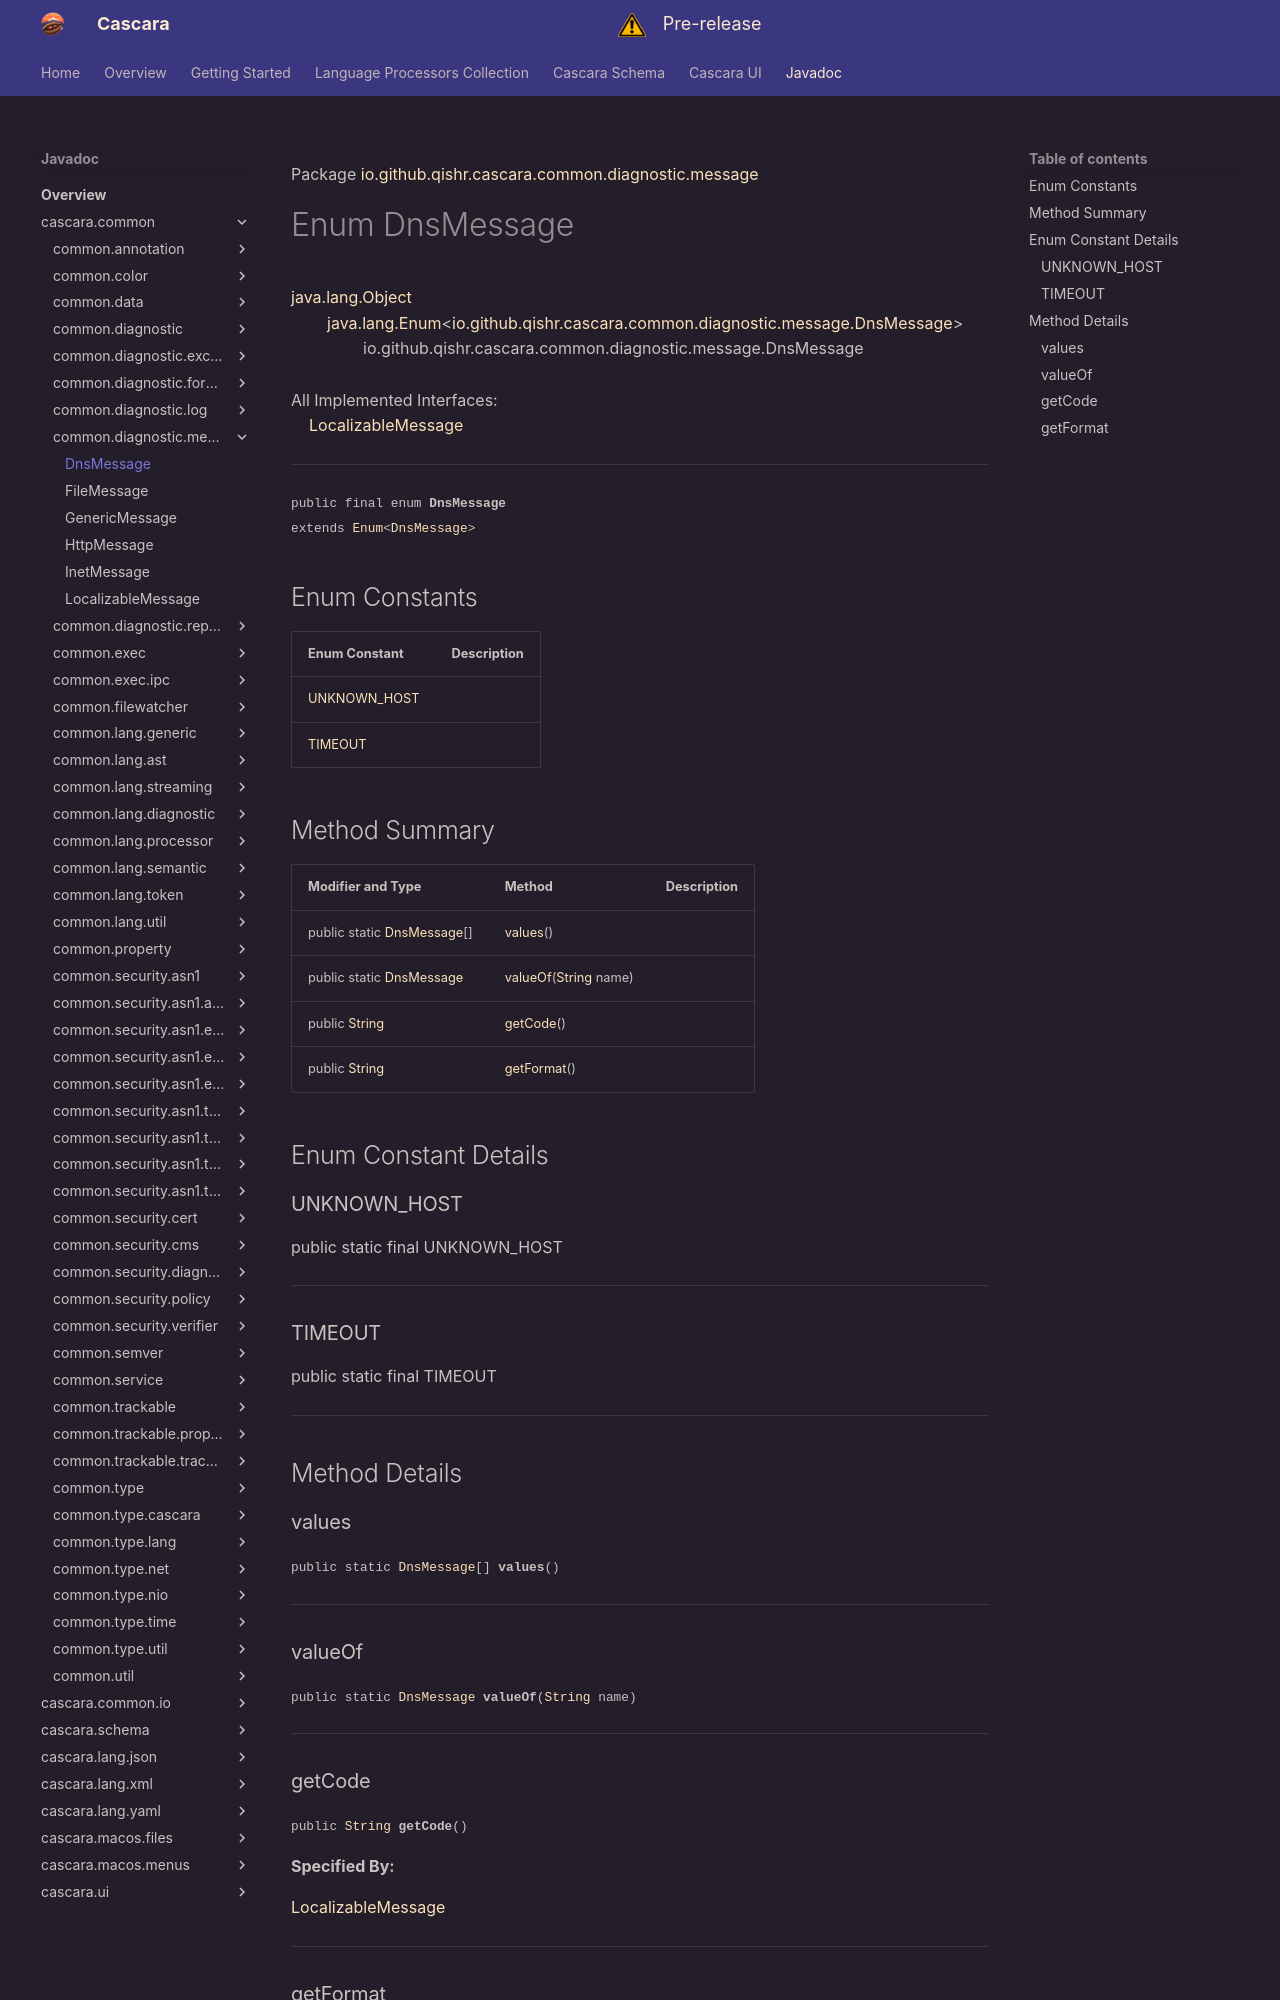

repository: qishr/qishr.github.io · page: javadoc/latest/cascara.common/io/github/qishr/cascara/common/diagnostic/message/DnsMessage/index.html · generator: mkdocs

Package [io.github.qishr.cascara.common.diagnostic.message](index.md)

# Enum DnsMessage
[java.lang.Object](https://docs.oracle.com/en/java/javase/24/docs/api/java.base/java/lang/Object.html)<br/>
        [java.lang.Enum](https://docs.oracle.com/en/java/javase/24/docs/api/java.base/java/lang/Enum.html)<[io.github.qishr.cascara.common.diagnostic.message.DnsMessage](../../../../../../../io/github/qishr/cascara/common/diagnostic/message/DnsMessage.md)><br/>
                io.github.qishr.cascara.common.diagnostic.message.DnsMessage<br/>
<br/>
All Implemented Interfaces:<br/>
    [LocalizableMessage](../../../../../../../io/github/qishr/cascara/common/diagnostic/message/LocalizableMessage.md)


----

<span style="font-family: monospace; font-size: 80%;">public final enum __DnsMessage__<br/>extends [Enum](https://docs.oracle.com/en/java/javase/24/docs/api/java.base/java/lang/Enum.html)<[DnsMessage](../../../../../../../io/github/qishr/cascara/common/diagnostic/message/DnsMessage.md)>
</span>


##Enum Constants

| Enum Constant                 | Description |
|-------------------------------|-------------|
| [UNKNOWN_HOST](#unknown_host) |             |
| [TIMEOUT](#timeout)           |             |



## Method Summary

| Modifier and Type                                                                                                  | Method                                                                                                                 | Description |
|--------------------------------------------------------------------------------------------------------------------|------------------------------------------------------------------------------------------------------------------------|-------------|
| public static [DnsMessage](../../../../../../../io/github/qishr/cascara/common/diagnostic/message/DnsMessage.md)[] | [values](#values)()                                                                                                    |             |
| public static [DnsMessage](../../../../../../../io/github/qishr/cascara/common/diagnostic/message/DnsMessage.md)   | [valueOf](#valueof)([String](https://docs.oracle.com/en/java/javase/24/docs/api/java.base/java/lang/String.html) name) |             |
| public [String](https://docs.oracle.com/en/java/javase/24/docs/api/java.base/java/lang/String.html)                | [getCode](#getcode)()                                                                                                  |             |
| public [String](https://docs.oracle.com/en/java/javase/24/docs/api/java.base/java/lang/String.html)                | [getFormat](#getformat)()                                                                                              |             |



## Enum Constant Details

### UNKNOWN_HOST

public static final  UNKNOWN_HOST




---

### TIMEOUT

public static final  TIMEOUT




---


## Method Details

### values

<span style="font-family: monospace; font-size: 80%;">public static [DnsMessage](../../../../../../../io/github/qishr/cascara/common/diagnostic/message/DnsMessage.md)[] __values__()</span>




---

### valueOf

<span style="font-family: monospace; font-size: 80%;">public static [DnsMessage](../../../../../../../io/github/qishr/cascara/common/diagnostic/message/DnsMessage.md) __valueOf__([String](https://docs.oracle.com/en/java/javase/24/docs/api/java.base/java/lang/String.html) name)</span>




---
